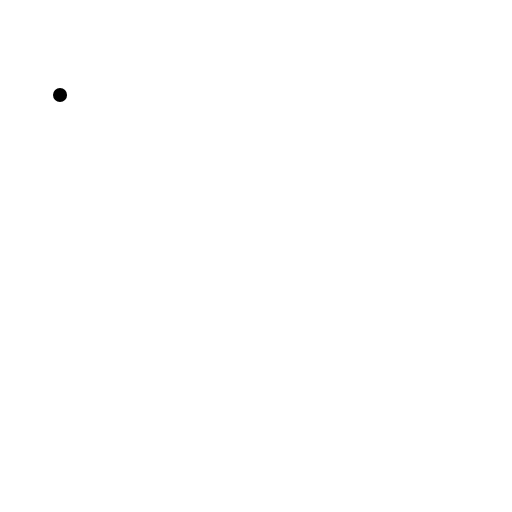
t = 0.00 s
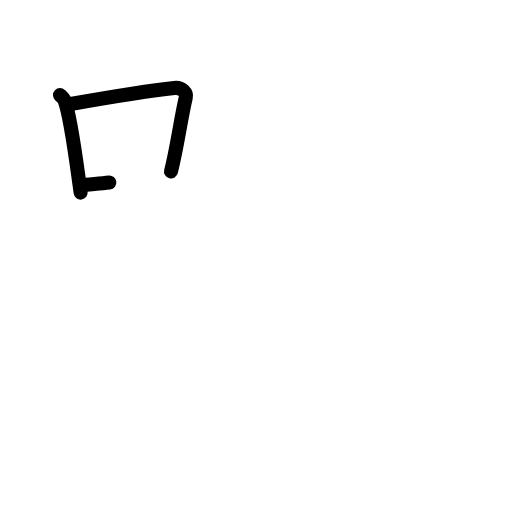
t = 2.25 s
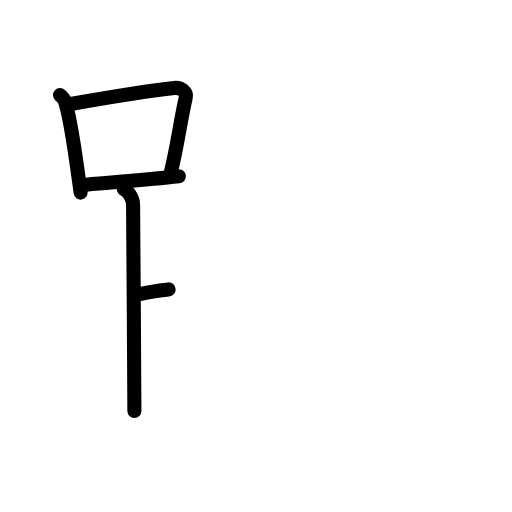
t = 4.38 s
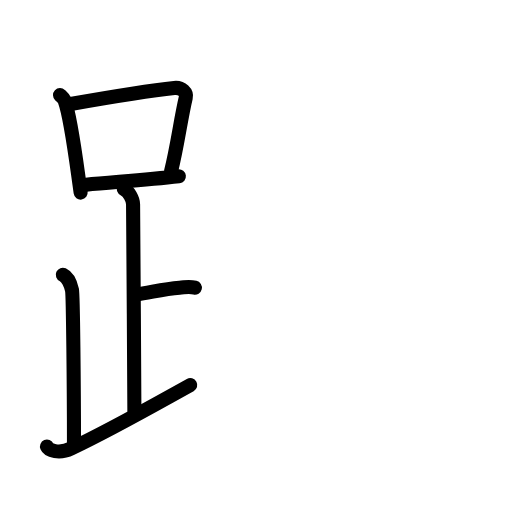
t = 6.63 s
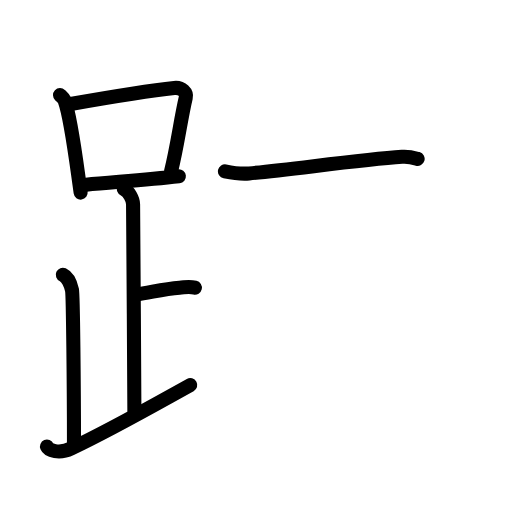
t = 7.50 s
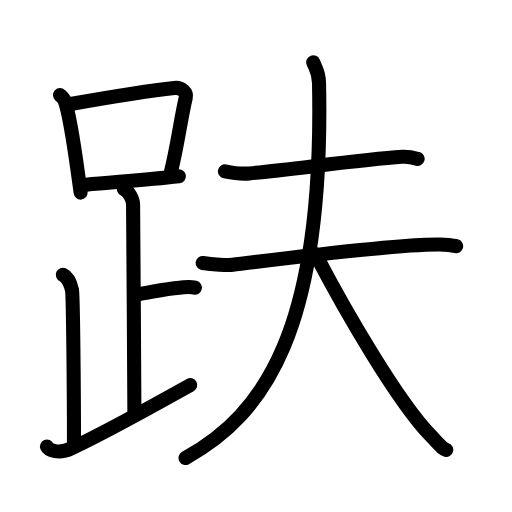
t = 11.00 s

The animated SVG that drew these frames (rendered in a browser with its animation timeline set to each time). Animation: 34 SMIL elements (animate=34); one cycle of 11.00 s.

<?xml version="1.0" encoding="UTF-8"?>
<!--
AniKanjiVG is licensed by CC-BY-SA Paul C. Sommerhoff (https://bitbucket.org/sommerhoff/anikanjivg).
AniKanjiVG uses KanjiVG which is licensed by CC-BY-SA Ulrich Apel (http://kanjivg.tagaini.net).
See also http://creativecommons.org/licenses/by-sa/3.0/
-->
<svg xmlns:kvg='http://kanjivg.tagaini.net' xmlns='http://www.w3.org/2000/svg' width='109' height='109' viewBox='0 0 109 109' style='fill:none;stroke:#000000;stroke-width:3;stroke-linecap:round;stroke-linejoin:round;' id="kvg:kanji_08dba"><g id="kvg:08dba" kvg:element="趺"><g id="kvg:08dba-g1" kvg:element="足" kvg:position="left" kvg:radical="general"><g id="kvg:08dba-g2" kvg:element="口"><path id="kvg:08dba-s1" kvg:type="㇑" d="M12.78,20.24c0.39,0.37,0.79,0.67,0.97,1.13c1.36,3.62,2.49,13.12,3.42,19.63"><animate attributeName="d" begin="0.0s" dur="0.5s" from="M12.78,20.24C12.78,20.24,12.78,20.24,12.78,20.24" to="M12.78,20.24c0.39,0.37,0.79,0.67,0.97,1.13" />
<animate attributeName="d" begin="0.5s" dur="0.5s" from="M12.78,20.24c0.39,0.37,0.79,0.67,0.97,1.13c0,0,0,0,0,0,0" to="M12.78,20.24c0.39,0.37,0.79,0.67,0.97,1.13c1.36,3.62,2.49,13.12,3.42,19.63" />
</path>
<path id="kvg:08dba-s2" kvg:type="㇕b" d="M14.72,22.19c11.03-1.94,17.79-2.98,22.38-3.46c1.68-0.17,2.69,1.03,2.45,2.05c-1.11,4.71-1.78,10.32-3.14,15.7"><animate attributeName="d" begin="1.0s" dur="0.3333333333333333s" from="M14.72,22.19C14.72,22.19,14.72,22.19,14.72,22.19" to="M14.72,22.19c11.03-1.94,17.79-2.98,22.38-3.46" />
<animate attributeName="d" begin="1.3333333333333333s" dur="0.3333333333333333s" from="M14.72,22.19c11.03-1.94,17.79-2.98,22.38-3.46c0,0,0,0,0,0,0" to="M14.72,22.19c11.03-1.94,17.79-2.98,22.38-3.46c1.68-0.17,2.69,1.03,2.45,2.05" />
<animate attributeName="d" begin="1.6666666666666665s" dur="0.3333333333333333s" from="M14.72,22.19c11.03-1.94,17.79-2.98,22.38-3.46c1.68-0.17,2.69,1.03,2.45,2.05c0,0,0,0,0,0,0" to="M14.72,22.19c11.03-1.94,17.79-2.98,22.38-3.46c1.68-0.17,2.69,1.03,2.45,2.05c-1.11,4.71-1.78,10.32-3.14,15.7" />
<animate attributeName="d" begin="0s" dur="1.0s" from="M-100,-100" to="M-100,-100" />
</path>
<path id="kvg:08dba-s3" kvg:type="㇐b" d="M18.34,39.32c5.4-0.54,12.34-0.97,19.74-1.8"><animate attributeName="d" begin="2.0s" dur="1.0s" from="M18.34,39.32C18.34,39.32,18.34,39.32,18.34,39.32" to="M18.34,39.32c5.4-0.54,12.34-0.97,19.74-1.8" />
<animate attributeName="d" begin="0s" dur="2.0s" from="M-100,-100" to="M-100,-100" />
</path>
</g>
<path id="kvg:08dba-s4" kvg:type="㇑a" d="M26.37,40.24c1.09,0.5,1.96,2.23,1.96,3.25c0,5.51,0.28,34.01,0.28,44"><animate attributeName="d" begin="3.0s" dur="0.5s" from="M26.37,40.24C26.37,40.24,26.37,40.24,26.37,40.24" to="M26.37,40.24c1.09,0.5,1.96,2.23,1.96,3.25" />
<animate attributeName="d" begin="3.5s" dur="0.5s" from="M26.37,40.24c1.09,0.5,1.96,2.23,1.96,3.25c0,0,0,0,0,0,0" to="M26.37,40.24c1.09,0.5,1.96,2.23,1.96,3.25c0,5.51,0.28,34.01,0.28,44" />
<animate attributeName="d" begin="0s" dur="3.0s" from="M-100,-100" to="M-100,-100" />
</path>
<path id="kvg:08dba-s5" kvg:type="㇐b" d="M28.88,62.74c3.37-0.49,5.87-1.24,9.35-1.5c1.74-0.13,2.18-0.25,3.26,0"><animate attributeName="d" begin="4.0s" dur="0.5s" from="M28.88,62.74C28.88,62.74,28.88,62.74,28.88,62.74" to="M28.88,62.74c3.37-0.49,5.87-1.24,9.35-1.5" />
<animate attributeName="d" begin="4.5s" dur="0.5s" from="M28.88,62.74c3.37-0.49,5.87-1.24,9.35-1.5c0,0,0,0,0,0,0" to="M28.88,62.74c3.37-0.49,5.87-1.24,9.35-1.5c1.74-0.13,2.18-0.25,3.26,0" />
<animate attributeName="d" begin="0s" dur="4.0s" from="M-100,-100" to="M-100,-100" />
</path>
<path id="kvg:08dba-s6" kvg:type="㇒" d="M13.37,58.49c1.09,0.5,1.74,2.25,1.96,3.25c0.22,1,0.42,21.01,0.42,32.76"><animate attributeName="d" begin="5.0s" dur="0.5s" from="M13.37,58.49C13.37,58.49,13.37,58.49,13.37,58.49" to="M13.37,58.49c1.09,0.5,1.74,2.25,1.96,3.25" />
<animate attributeName="d" begin="5.5s" dur="0.5s" from="M13.37,58.49c1.09,0.5,1.74,2.25,1.96,3.25c0,0,0,0,0,0,0" to="M13.37,58.49c1.09,0.5,1.74,2.25,1.96,3.25c0.22,1,0.42,21.01,0.42,32.76" />
<animate attributeName="d" begin="0s" dur="5.0s" from="M-100,-100" to="M-100,-100" />
</path>
<path id="kvg:08dba-s7" kvg:type="㇀/㇏" d="M10,95.07c0.34,0.8,2.5,1.68,5.2,0.4c8.44-4,16.24-8.47,25.3-13.48"><animate attributeName="d" begin="6.0s" dur="0.5s" from="M10,95.07C10,95.07,10,95.07,10,95.07" to="M10,95.07c0.34,0.8,2.5,1.68,5.2,0.4" />
<animate attributeName="d" begin="6.5s" dur="0.5s" from="M10,95.07c0.34,0.8,2.5,1.68,5.2,0.4c0,0,0,0,0,0,0" to="M10,95.07c0.34,0.8,2.5,1.68,5.2,0.4c8.44-4,16.24-8.47,25.3-13.48" />
<animate attributeName="d" begin="0s" dur="6.0s" from="M-100,-100" to="M-100,-100" />
</path>
</g>
<g id="kvg:08dba-g3" kvg:element="夫" kvg:position="right"><path id="kvg:08dba-s8" kvg:type="㇐" d="M47.89,36.47c2.02,0.42,4.2,0.54,5.14,0.45c9.48-0.9,23.71-2.92,32.56-3.54c1.57-0.11,2.53,0.21,3.32,0.44"><animate attributeName="d" begin="7.0s" dur="0.3333333333333333s" from="M47.89,36.47C47.89,36.47,47.89,36.47,47.89,36.47" to="M47.89,36.47c2.02,0.42,4.2,0.54,5.14,0.45" />
<animate attributeName="d" begin="7.333333333333333s" dur="0.3333333333333333s" from="M47.89,36.47c2.02,0.42,4.2,0.54,5.14,0.45c0,0,0,0,0,0,0" to="M47.89,36.47c2.02,0.42,4.2,0.54,5.14,0.45c9.48-0.9,23.71-2.92,32.56-3.54" />
<animate attributeName="d" begin="7.666666666666667s" dur="0.3333333333333333s" from="M47.89,36.47c2.02,0.42,4.2,0.54,5.14,0.45c9.48-0.9,23.71-2.92,32.56-3.54c0,0,0,0,0,0,0" to="M47.89,36.47c2.02,0.42,4.2,0.54,5.14,0.45c9.48-0.9,23.71-2.92,32.56-3.54c1.57-0.11,2.53,0.21,3.32,0.44" />
<animate attributeName="d" begin="0s" dur="7.0s" from="M-100,-100" to="M-100,-100" />
</path>
<g id="kvg:08dba-g4" kvg:element="大"><path id="kvg:08dba-s9" kvg:type="㇐" d="M43.15,55.98c2.09,0.35,5.41,0.5,6.39,0.38C60.5,55,84.81,51.91,93.67,52.05c1.64,0.02,2.62,0.18,3.44,0.37"><animate attributeName="d" begin="8.0s" dur="0.3333333333333333s" from="M43.15,55.98C43.15,55.98,43.15,55.98,43.15,55.98" to="M43.15,55.98c2.09,0.35,5.41,0.5,6.39,0.38" />
<animate attributeName="d" begin="8.333333333333334s" dur="0.3333333333333333s" from="M43.15,55.98c2.09,0.35,5.41,0.5,6.39,0.38c0,0,0,0,0,0,0" to="M43.15,55.98c2.09,0.35,5.41,0.5,6.39,0.38C60.5,55,84.81,51.91,93.67,52.05" />
<animate attributeName="d" begin="8.666666666666666s" dur="0.3333333333333333s" from="M43.15,55.98c2.09,0.35,5.41,0.5,6.39,0.38C60.5,55,84.81,51.91,93.67,52.05c0,0,0,0,0,0,0" to="M43.15,55.98c2.09,0.35,5.41,0.5,6.39,0.38C60.5,55,84.81,51.91,93.67,52.05c1.64,0.02,2.62,0.18,3.44,0.37" />
<animate attributeName="d" begin="0s" dur="8.0s" from="M-100,-100" to="M-100,-100" />
</path>
<path id="kvg:08dba-s10" kvg:type="㇒" d="M66.68,13.25c0.48,1.29,1.19,1.96,1.24,4.45C69,70.25,56.25,88.25,39.5,97.5"><animate attributeName="d" begin="9.0s" dur="0.5s" from="M66.68,13.25C66.68,13.25,66.68,13.25,66.68,13.25" to="M66.68,13.25c0.48,1.29,1.19,1.96,1.24,4.45" />
<animate attributeName="d" begin="9.5s" dur="0.5s" from="M66.68,13.25c0.48,1.29,1.19,1.96,1.24,4.45c0,0,0,0,0,0,0" to="M66.68,13.25c0.48,1.29,1.19,1.96,1.24,4.45C69,70.25,56.25,88.25,39.5,97.5" />
<animate attributeName="d" begin="0s" dur="9.0s" from="M-100,-100" to="M-100,-100" />
</path>
<path id="kvg:08dba-s11" kvg:type="㇏" d="M67.18,54.12c6.3,12.05,17.37,31.17,24.43,38.54c2.04,2.12,2.53,2.88,3.39,3.11"><animate attributeName="d" begin="10.0s" dur="0.5s" from="M67.18,54.12C67.18,54.12,67.18,54.12,67.18,54.12" to="M67.18,54.12c6.3,12.05,17.37,31.17,24.43,38.54" />
<animate attributeName="d" begin="10.5s" dur="0.5s" from="M67.18,54.12c6.3,12.05,17.37,31.17,24.43,38.54c0,0,0,0,0,0,0" to="M67.18,54.12c6.3,12.05,17.37,31.17,24.43,38.54c2.04,2.12,2.53,2.88,3.39,3.11" />
<animate attributeName="d" begin="0s" dur="10.0s" from="M-100,-100" to="M-100,-100" />
</path>
</g>
</g>
</g>
</svg>
